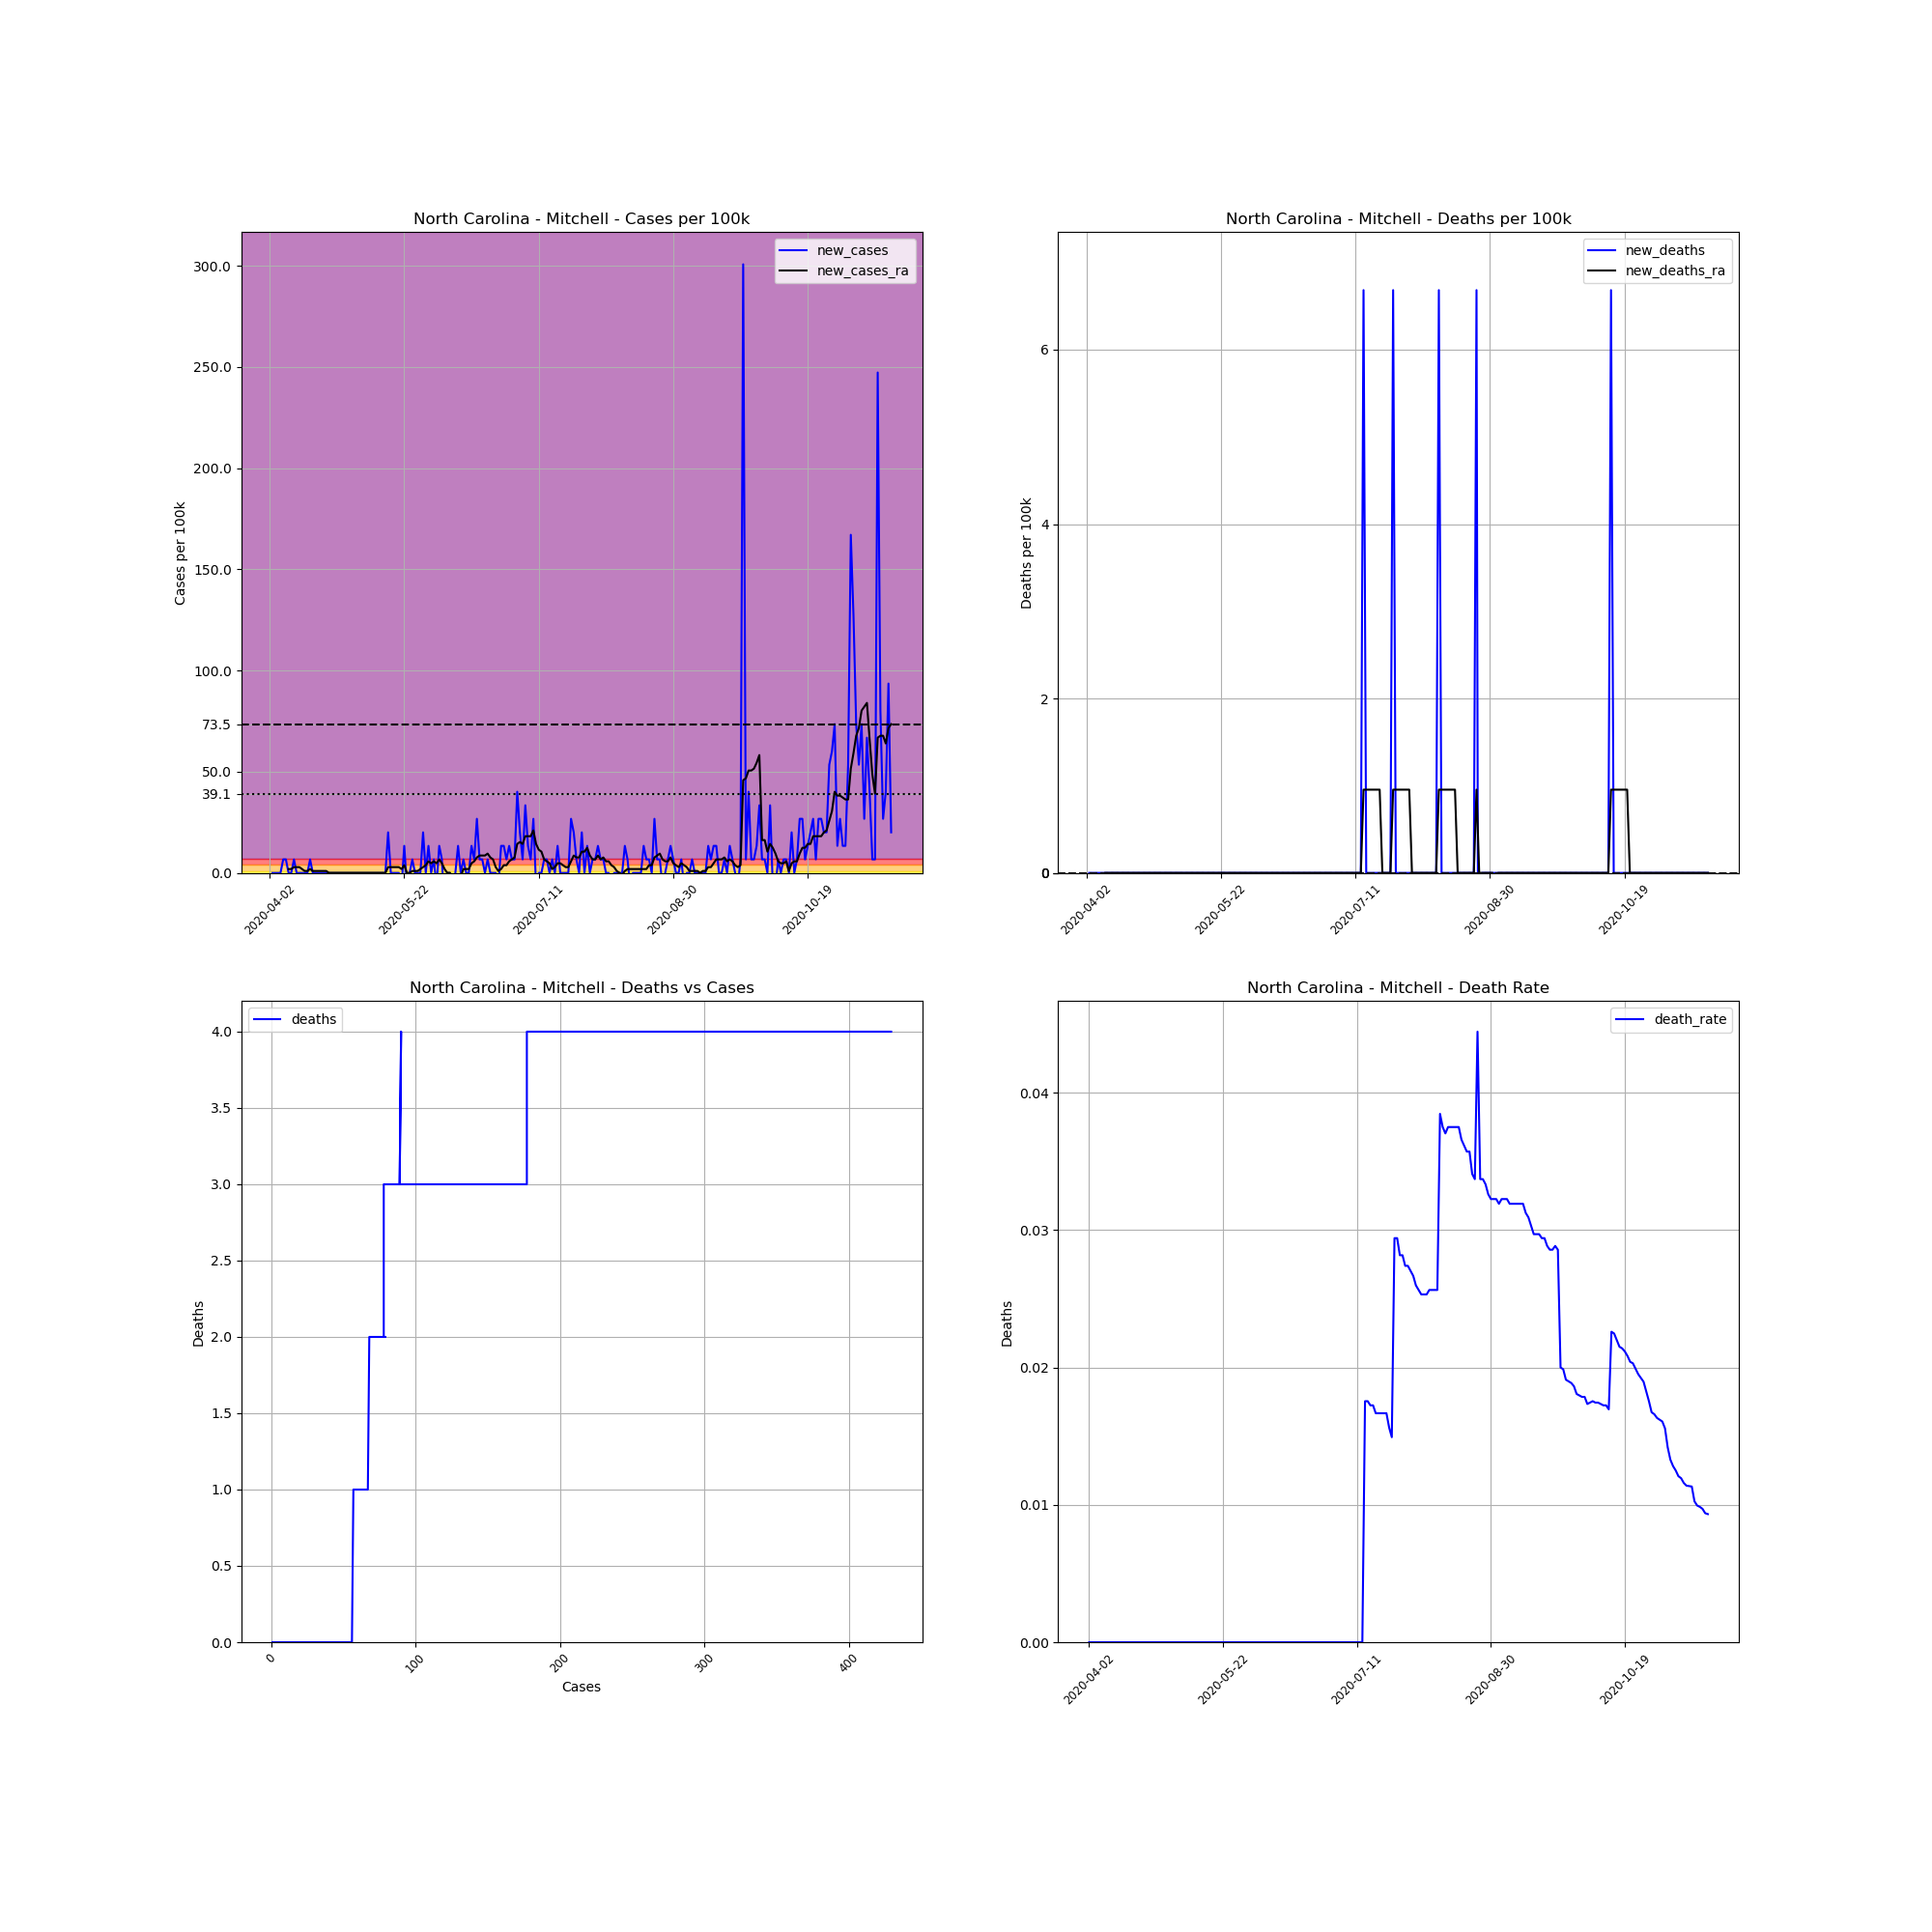

Data behind this chart, as committed beside it:
, date, county, state, fips, cases, deaths, COUNTY, STNAME, CTYNAME, POPESTIMATE2019, cases_per_100k, deaths_per_100k, death_rate, new_cases, new_deaths, new_cases_ra, new_deaths_ra
542578, 2020-04-02, Mitchell, North Carolina, 37121, 1, 0, 121, North Carolina, Mitchell, 14964, 6.683, 0.0, 0.0, , , , 
542579, 2020-04-03, Mitchell, North Carolina, 37121, 1, 0, 121, North Carolina, Mitchell, 14964, 6.683, 0.0, 0.0, 0.0, 0.0, , 
542580, 2020-04-04, Mitchell, North Carolina, 37121, 1, 0, 121, North Carolina, Mitchell, 14964, 6.683, 0.0, 0.0, 0.0, 0.0, , 
542581, 2020-04-05, Mitchell, North Carolina, 37121, 1, 0, 121, North Carolina, Mitchell, 14964, 6.683, 0.0, 0.0, 0.0, 0.0, , 
542582, 2020-04-06, Mitchell, North Carolina, 37121, 1, 0, 121, North Carolina, Mitchell, 14964, 6.683, 0.0, 0.0, 0.0, 0.0, , 
542583, 2020-04-07, Mitchell, North Carolina, 37121, 2, 0, 121, North Carolina, Mitchell, 14964, 13.37, 0.0, 0.0, 6.683, 0.0, , 
542584, 2020-04-08, Mitchell, North Carolina, 37121, 3, 0, 121, North Carolina, Mitchell, 14964, 20.05, 0.0, 0.0, 6.683, 0.0, , 
542585, 2020-04-09, Mitchell, North Carolina, 37121, 3, 0, 121, North Carolina, Mitchell, 14964, 20.05, 0.0, 0.0, 0.0, 0.0, 1.909, 0.0
542586, 2020-04-10, Mitchell, North Carolina, 37121, 3, 0, 121, North Carolina, Mitchell, 14964, 20.05, 0.0, 0.0, 0.0, 0.0, 1.909, 0.0
542587, 2020-04-11, Mitchell, North Carolina, 37121, 4, 0, 121, North Carolina, Mitchell, 14964, 26.73, 0.0, 0.0, 6.683, 0.0, 2.864, 0.0
542588, 2020-04-12, Mitchell, North Carolina, 37121, 4, 0, 121, North Carolina, Mitchell, 14964, 26.73, 0.0, 0.0, 0.0, 0.0, 2.864, 0.0
542589, 2020-04-13, Mitchell, North Carolina, 37121, 4, 0, 121, North Carolina, Mitchell, 14964, 26.73, 0.0, 0.0, 0.0, 0.0, 2.864, 0.0
542590, 2020-04-14, Mitchell, North Carolina, 37121, 4, 0, 121, North Carolina, Mitchell, 14964, 26.73, 0.0, 0.0, 0.0, 0.0, 1.909, 0.0
542591, 2020-04-15, Mitchell, North Carolina, 37121, 4, 0, 121, North Carolina, Mitchell, 14964, 26.73, 0.0, 0.0, 0.0, 0.0, 0.9547, 0.0
542592, 2020-04-16, Mitchell, North Carolina, 37121, 4, 0, 121, North Carolina, Mitchell, 14964, 26.73, 0.0, 0.0, 0.0, 0.0, 0.9547, 0.0
542593, 2020-04-17, Mitchell, North Carolina, 37121, 5, 0, 121, North Carolina, Mitchell, 14964, 33.41, 0.0, 0.0, 6.683, 0.0, 1.909, 0.0
542594, 2020-04-18, Mitchell, North Carolina, 37121, 5, 0, 121, North Carolina, Mitchell, 14964, 33.41, 0.0, 0.0, 0.0, 0.0, 0.9547, 0.0
542595, 2020-04-19, Mitchell, North Carolina, 37121, 5, 0, 121, North Carolina, Mitchell, 14964, 33.41, 0.0, 0.0, 0.0, 0.0, 0.9547, 0.0
542596, 2020-04-20, Mitchell, North Carolina, 37121, 5, 0, 121, North Carolina, Mitchell, 14964, 33.41, 0.0, 0.0, 0.0, 0.0, 0.9547, 0.0
542597, 2020-04-21, Mitchell, North Carolina, 37121, 5, 0, 121, North Carolina, Mitchell, 14964, 33.41, 0.0, 0.0, 0.0, 0.0, 0.9547, 0.0
542598, 2020-04-22, Mitchell, North Carolina, 37121, 5, 0, 121, North Carolina, Mitchell, 14964, 33.41, 0.0, 0.0, 0.0, 0.0, 0.9547, 0.0
542599, 2020-04-23, Mitchell, North Carolina, 37121, 5, 0, 121, North Carolina, Mitchell, 14964, 33.41, 0.0, 0.0, 0.0, 0.0, 0.9547, 0.0
542600, 2020-04-24, Mitchell, North Carolina, 37121, 5, 0, 121, North Carolina, Mitchell, 14964, 33.41, 0.0, 0.0, 0.0, 0.0, 2.5376526277146434e-16, 0.0
542601, 2020-04-25, Mitchell, North Carolina, 37121, 5, 0, 121, North Carolina, Mitchell, 14964, 33.41, 0.0, 0.0, 0.0, 0.0, 2.5376526277146434e-16, 0.0
542602, 2020-04-26, Mitchell, North Carolina, 37121, 5, 0, 121, North Carolina, Mitchell, 14964, 33.41, 0.0, 0.0, 0.0, 0.0, 2.5376526277146434e-16, 0.0
542603, 2020-04-27, Mitchell, North Carolina, 37121, 5, 0, 121, North Carolina, Mitchell, 14964, 33.41, 0.0, 0.0, 0.0, 0.0, 2.5376526277146434e-16, 0.0
542604, 2020-04-28, Mitchell, North Carolina, 37121, 5, 0, 121, North Carolina, Mitchell, 14964, 33.41, 0.0, 0.0, 0.0, 0.0, 2.5376526277146434e-16, 0.0
542605, 2020-04-29, Mitchell, North Carolina, 37121, 5, 0, 121, North Carolina, Mitchell, 14964, 33.41, 0.0, 0.0, 0.0, 0.0, 2.5376526277146434e-16, 0.0
542606, 2020-04-30, Mitchell, North Carolina, 37121, 5, 0, 121, North Carolina, Mitchell, 14964, 33.41, 0.0, 0.0, 0.0, 0.0, 2.5376526277146434e-16, 0.0
542607, 2020-05-01, Mitchell, North Carolina, 37121, 5, 0, 121, North Carolina, Mitchell, 14964, 33.41, 0.0, 0.0, 0.0, 0.0, 2.5376526277146434e-16, 0.0
542608, 2020-05-02, Mitchell, North Carolina, 37121, 5, 0, 121, North Carolina, Mitchell, 14964, 33.41, 0.0, 0.0, 0.0, 0.0, 2.5376526277146434e-16, 0.0
542609, 2020-05-03, Mitchell, North Carolina, 37121, 5, 0, 121, North Carolina, Mitchell, 14964, 33.41, 0.0, 0.0, 0.0, 0.0, 2.5376526277146434e-16, 0.0
542610, 2020-05-04, Mitchell, North Carolina, 37121, 5, 0, 121, North Carolina, Mitchell, 14964, 33.41, 0.0, 0.0, 0.0, 0.0, 2.5376526277146434e-16, 0.0
542611, 2020-05-05, Mitchell, North Carolina, 37121, 5, 0, 121, North Carolina, Mitchell, 14964, 33.41, 0.0, 0.0, 0.0, 0.0, 2.5376526277146434e-16, 0.0
542612, 2020-05-06, Mitchell, North Carolina, 37121, 5, 0, 121, North Carolina, Mitchell, 14964, 33.41, 0.0, 0.0, 0.0, 0.0, 2.5376526277146434e-16, 0.0
542613, 2020-05-07, Mitchell, North Carolina, 37121, 5, 0, 121, North Carolina, Mitchell, 14964, 33.41, 0.0, 0.0, 0.0, 0.0, 2.5376526277146434e-16, 0.0
542614, 2020-05-08, Mitchell, North Carolina, 37121, 5, 0, 121, North Carolina, Mitchell, 14964, 33.41, 0.0, 0.0, 0.0, 0.0, 2.5376526277146434e-16, 0.0
542615, 2020-05-09, Mitchell, North Carolina, 37121, 5, 0, 121, North Carolina, Mitchell, 14964, 33.41, 0.0, 0.0, 0.0, 0.0, 2.5376526277146434e-16, 0.0
542616, 2020-05-10, Mitchell, North Carolina, 37121, 5, 0, 121, North Carolina, Mitchell, 14964, 33.41, 0.0, 0.0, 0.0, 0.0, 2.5376526277146434e-16, 0.0
542617, 2020-05-11, Mitchell, North Carolina, 37121, 5, 0, 121, North Carolina, Mitchell, 14964, 33.41, 0.0, 0.0, 0.0, 0.0, 2.5376526277146434e-16, 0.0
542618, 2020-05-12, Mitchell, North Carolina, 37121, 5, 0, 121, North Carolina, Mitchell, 14964, 33.41, 0.0, 0.0, 0.0, 0.0, 2.5376526277146434e-16, 0.0
542619, 2020-05-13, Mitchell, North Carolina, 37121, 5, 0, 121, North Carolina, Mitchell, 14964, 33.41, 0.0, 0.0, 0.0, 0.0, 2.5376526277146434e-16, 0.0
542620, 2020-05-14, Mitchell, North Carolina, 37121, 5, 0, 121, North Carolina, Mitchell, 14964, 33.41, 0.0, 0.0, 0.0, 0.0, 2.5376526277146434e-16, 0.0
542621, 2020-05-15, Mitchell, North Carolina, 37121, 5, 0, 121, North Carolina, Mitchell, 14964, 33.41, 0.0, 0.0, 0.0, 0.0, 2.5376526277146434e-16, 0.0
542622, 2020-05-16, Mitchell, North Carolina, 37121, 8, 0, 121, North Carolina, Mitchell, 14964, 53.46, 0.0, 0.0, 20.05, 0.0, 2.864, 0.0
542623, 2020-05-17, Mitchell, North Carolina, 37121, 8, 0, 121, North Carolina, Mitchell, 14964, 53.46, 0.0, 0.0, 0.0, 0.0, 2.864, 0.0
542624, 2020-05-18, Mitchell, North Carolina, 37121, 8, 0, 121, North Carolina, Mitchell, 14964, 53.46, 0.0, 0.0, 0.0, 0.0, 2.864, 0.0
542625, 2020-05-19, Mitchell, North Carolina, 37121, 8, 0, 121, North Carolina, Mitchell, 14964, 53.46, 0.0, 0.0, 0.0, 0.0, 2.864, 0.0
542626, 2020-05-20, Mitchell, North Carolina, 37121, 8, 0, 121, North Carolina, Mitchell, 14964, 53.46, 0.0, 0.0, 0.0, 0.0, 2.864, 0.0
542627, 2020-05-21, Mitchell, North Carolina, 37121, 7, 0, 121, North Carolina, Mitchell, 14964, 46.78, 0.0, 0.0, -6.683, 0.0, 1.909, 0.0
542628, 2020-05-22, Mitchell, North Carolina, 37121, 9, 0, 121, North Carolina, Mitchell, 14964, 60.14, 0.0, 0.0, 13.37, 0.0, 3.819, 0.0
542629, 2020-05-23, Mitchell, North Carolina, 37121, 8, 0, 121, North Carolina, Mitchell, 14964, 53.46, 0.0, 0.0, -6.683, 0.0, 0.0, 0.0
542630, 2020-05-24, Mitchell, North Carolina, 37121, 8, 0, 121, North Carolina, Mitchell, 14964, 53.46, 0.0, 0.0, 0.0, 0.0, 0.0, 0.0
542631, 2020-05-25, Mitchell, North Carolina, 37121, 9, 0, 121, North Carolina, Mitchell, 14964, 60.14, 0.0, 0.0, 6.683, 0.0, 0.9547, 0.0
542632, 2020-05-26, Mitchell, North Carolina, 37121, 9, 0, 121, North Carolina, Mitchell, 14964, 60.14, 0.0, 0.0, 0.0, 0.0, 0.9547, 0.0
542633, 2020-05-27, Mitchell, North Carolina, 37121, 9, 0, 121, North Carolina, Mitchell, 14964, 60.14, 0.0, 0.0, 0.0, 0.0, 0.9547, 0.0
542634, 2020-05-28, Mitchell, North Carolina, 37121, 9, 0, 121, North Carolina, Mitchell, 14964, 60.14, 0.0, 0.0, 0.0, 0.0, 1.909, 0.0
542635, 2020-05-29, Mitchell, North Carolina, 37121, 12, 0, 121, North Carolina, Mitchell, 14964, 80.19, 0.0, 0.0, 20.05, 0.0, 2.864, 0.0
542636, 2020-05-30, Mitchell, North Carolina, 37121, 12, 0, 121, North Carolina, Mitchell, 14964, 80.19, 0.0, 0.0, 0.0, 0.0, 3.819, 0.0
542637, 2020-05-31, Mitchell, North Carolina, 37121, 14, 0, 121, North Carolina, Mitchell, 14964, 93.56, 0.0, 0.0, 13.37, 0.0, 5.728, 0.0
... 172 more rows
